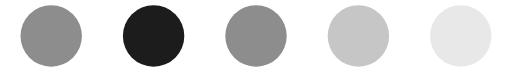
t = 0.00 s
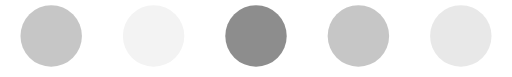
t = 0.23 s
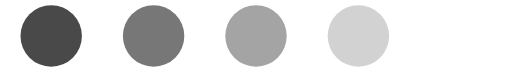
t = 0.50 s
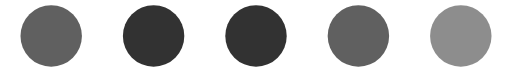
t = 0.75 s
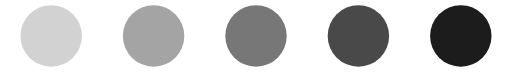
t = 1.00 s
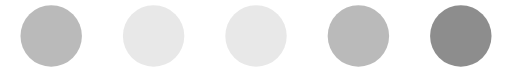
t = 1.25 s

The animated SVG that drew these frames (rendered in a browser with its animation timeline set to each time). Animation: 5 SMIL elements (animate=5); one cycle of 1.50 s, repeats indefinitely.

<svg version="1.1" id="L4" xmlns="http://www.w3.org/2000/svg" xmlns:xlink="http://www.w3.org/1999/xlink" enable-background="new 0 0 0 0" width="54px" height="8px" viewBox="0 0 100 15" xml:space="preserve">
    <circle fill="#1c1c1c" stroke="none" cx="10" cy="7" r="6" opacity="0.5">
        <animate attributeName="opacity" dur="1s" values="0;1;0" repeatCount="indefinite" begin="0.1"></animate>    
    </circle>
    <circle fill="#1c1c1c" stroke="none" cx="30" cy="7" r="6" opacity="1">
        <animate attributeName="opacity" dur="1s" values="0;1;0" repeatCount="indefinite" begin="0.2"></animate>       
    </circle>
    <circle fill="#1c1c1c" stroke="none" cx="50" cy="7" r="6" opacity="0.5">
        <animate attributeName="opacity" dur="1s" values="0;1;0" repeatCount="indefinite" begin="0.3"></animate>     
    </circle>
    <circle fill="#1c1c1c" stroke="none" cx="70" cy="7" r="6" opacity="0.25">
        <animate attributeName="opacity" dur="1s" values="0;1;0" repeatCount="indefinite" begin="0.4"></animate>     
    </circle>
    <circle fill="#1c1c1c" stroke="none" cx="90" cy="7" r="6" opacity="0.1">
        <animate attributeName="opacity" dur="1s" values="0;1;0" repeatCount="indefinite" begin="0.5"></animate>     
    </circle>
</svg>